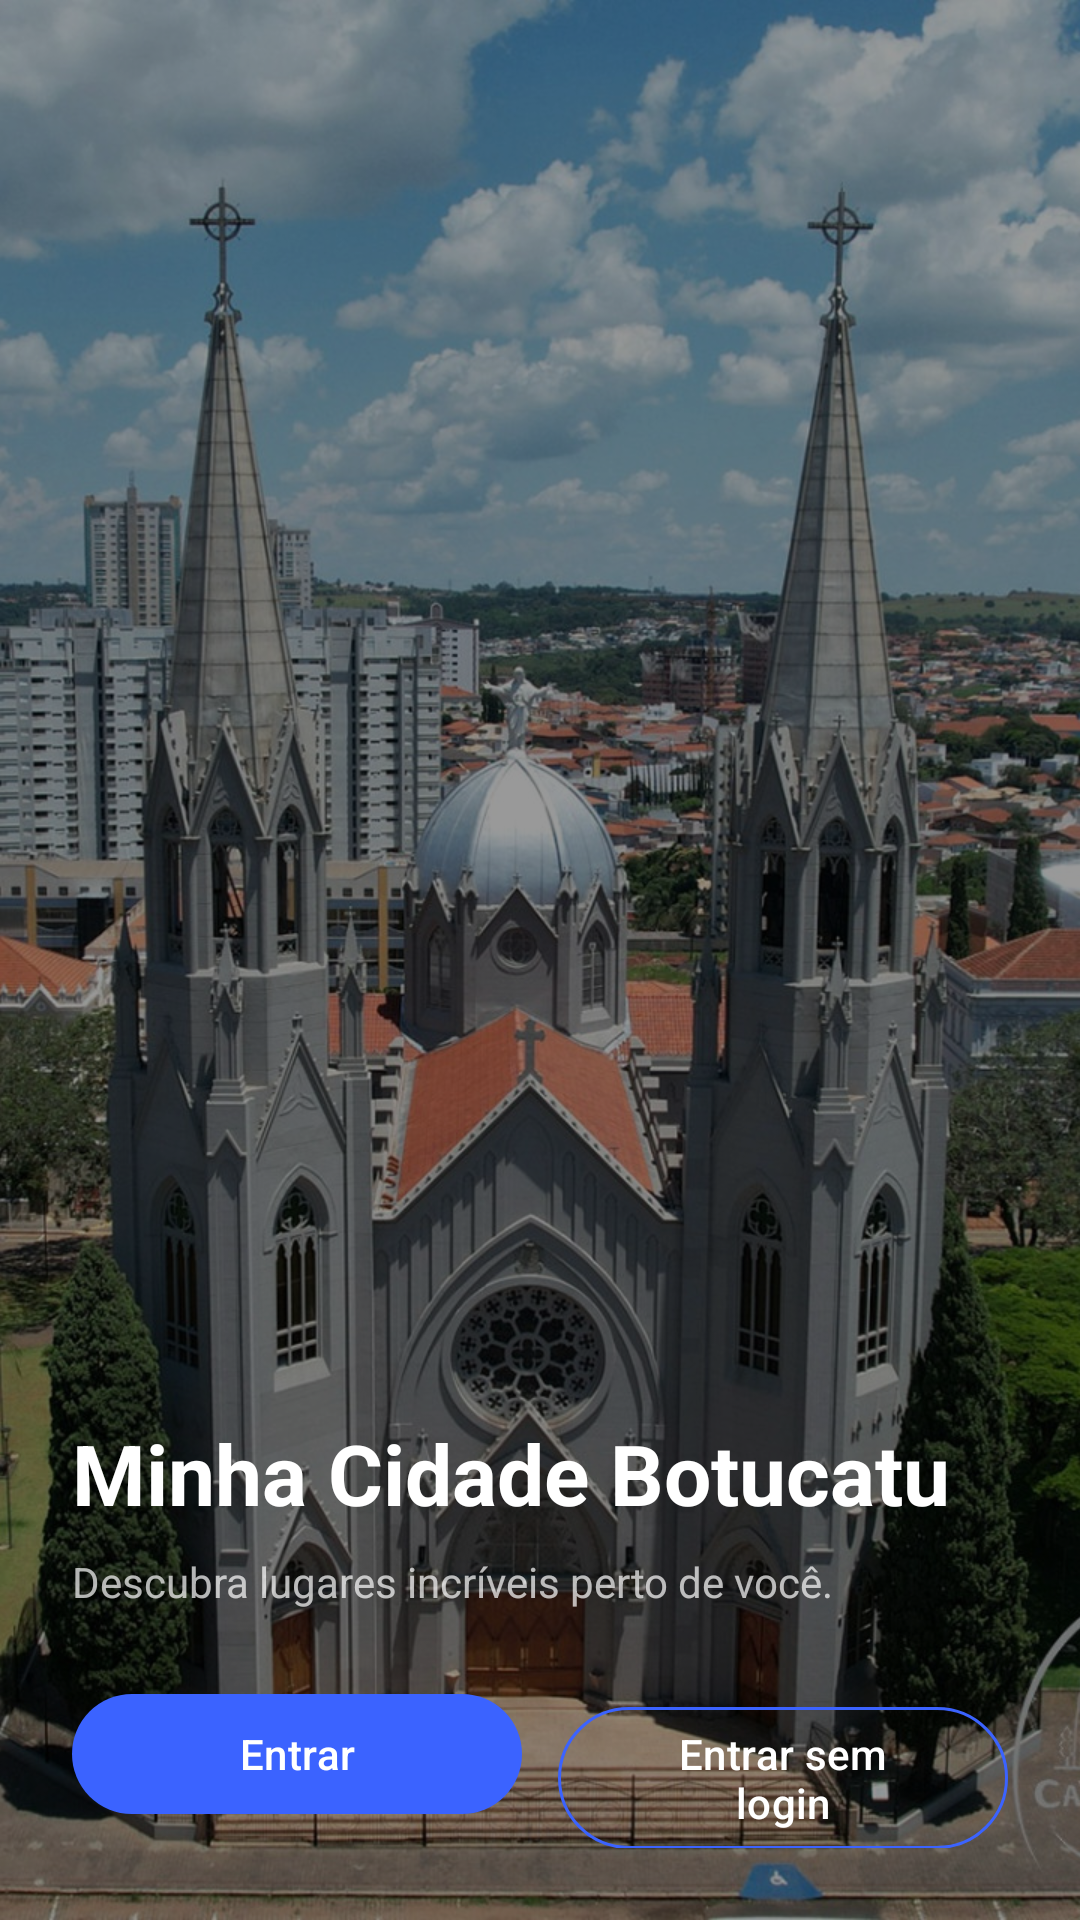

Produce the Android XML layout that renders to this screen, including the resource entries it uses.
<!-- AndroidManifest.xml: application theme Theme.Turismo -->
<!-- res/layout/activity_splash.xml -->
<FrameLayout xmlns:android="http://schemas.android.com/apk/res/android"
    android:layout_width="match_parent"
    android:layout_height="match_parent"
    xmlns:app="http://schemas.android.com/apk/res-auto">

    <ImageView
        android:id="@+id/bg"
        android:scaleType="centerCrop"
        android:src="@drawable/turismo"
        android:layout_width="match_parent" android:layout_height="match_parent"/>

    <View android:layout_width="match_parent" android:layout_height="match_parent"
        android:background="#66000000"/>

    <LinearLayout
        android:orientation="vertical"
        android:padding="24dp"
        android:gravity="bottom"
        android:layout_width="match_parent" android:layout_height="match_parent">

        <TextView
            android:layout_width="wrap_content"
            android:layout_height="wrap_content"
            android:text="Minha Cidade Botucatu"
            android:textColor="@android:color/white"
            android:textSize="28sp"
            android:textStyle="bold" />

        <TextView
            android:text="Descubra lugares incríveis perto de você."
            android:textColor="#B3FFFFFF"
            android:layout_marginTop="8dp"
            android:layout_width="wrap_content" android:layout_height="wrap_content"/>

        <LinearLayout
            android:orientation="horizontal"
            android:layout_marginTop="24dp"
            android:layout_width="match_parent" android:layout_height="wrap_content">

            <com.google.android.material.button.MaterialButton
                android:id="@+id/btn_login"
                style="?attr/materialButtonStyle"
                android:text="Entrar"
                android:layout_width="0dp"
                android:layout_height="wrap_content"
                android:layout_weight="1"
                app:backgroundTint="@color/grad_end"
                android:textColor="@android:color/white"/>


            <Space
                android:layout_width="12dp"
                android:layout_height="1dp"/>

            <com.google.android.material.button.MaterialButton
                android:id="@+id/btn_guest"
                style="?attr/materialButtonOutlinedStyle"
                android:text="Entrar sem login"
                android:layout_width="0dp"
                android:layout_height="wrap_content"
                android:layout_weight="1"
                android:textColor="@android:color/white"
            app:strokeColor="@color/grad_end"
            app:strokeWidth="1dp"/>
        </LinearLayout>
    </LinearLayout>
</FrameLayout>
<!-- resources referenced by this layout -->
<resources>
  <color name="grad_end">#3B63FF</color>
  <!-- drawable turismo: jpg bitmap (drawable, 454945 bytes) -->
  <style name="Theme.Turismo" parent="Theme.Material3.Light.NoActionBar">
          <item name="android:statusBarColor">@android:color/transparent</item>
          <item name="android:navigationBarColor">@android:color/white</item>
          <item name="colorSurface">@color/surface</item>
          
          
      </style>
  <color name="surface">#FFFFFFFF</color>
</resources>
